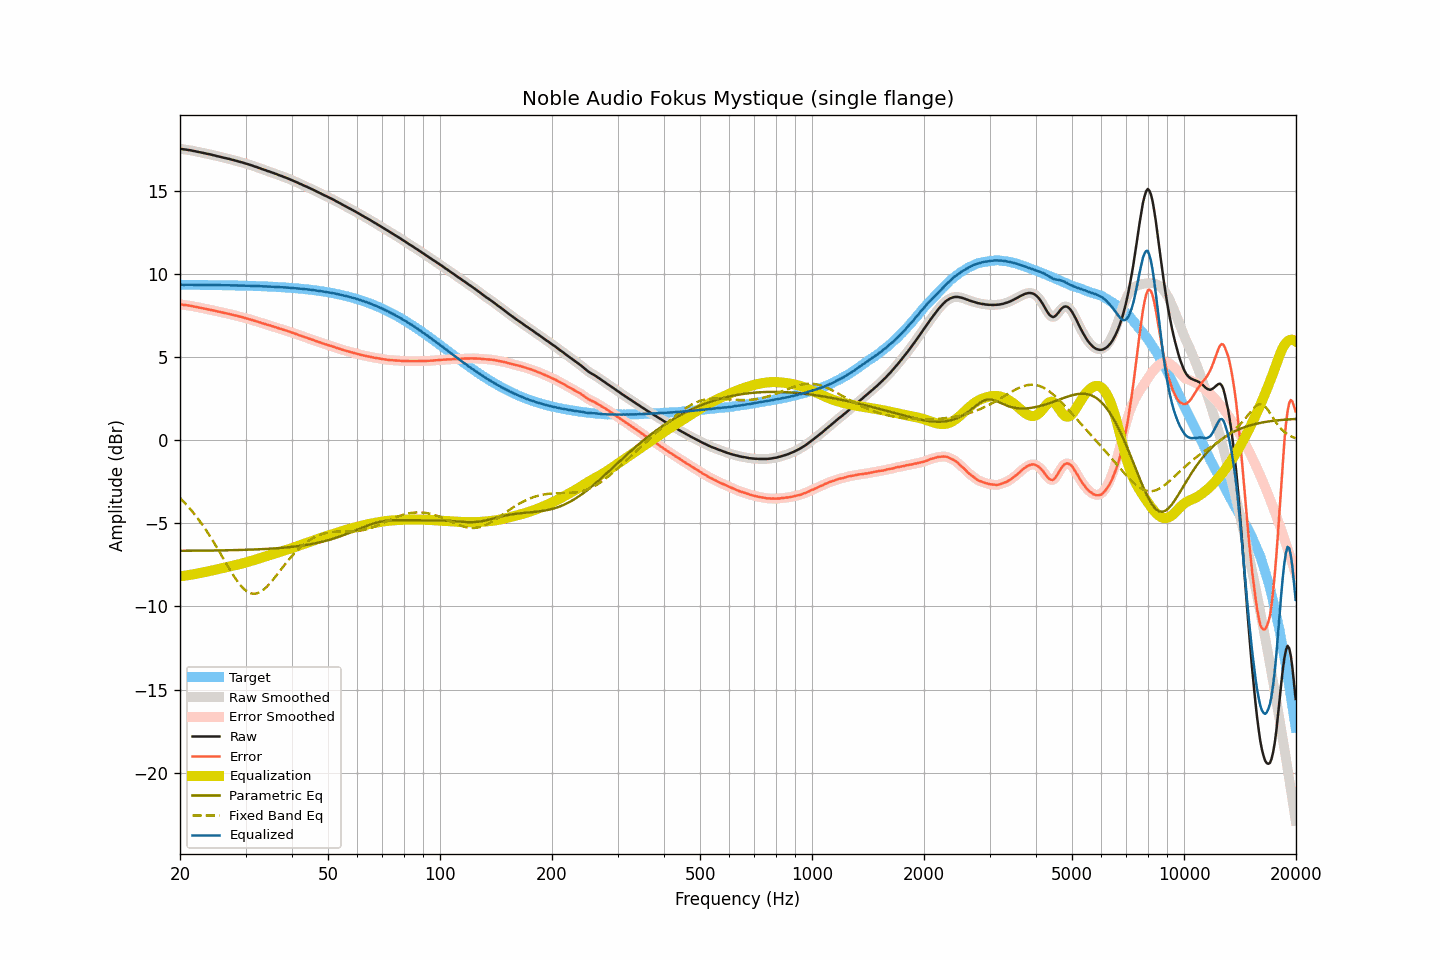

Source data for this figure (header and first rows):
frequency, raw, smoothed, error, error_smoothed, equalization, parametric_eq, fixed_band_eq, equalized_raw, equalized_smoothed, target
20.00, 17.55, 17.55, 8.18, 8.19, -8.19, -6.65, -3.48, 9.36, 9.36, 9.36
20.20, 17.54, 17.54, 8.18, 8.17, -8.17, -6.65, -3.57, 9.37, 9.36, 9.36
20.40, 17.52, 17.52, 8.16, 8.16, -8.16, -6.65, -3.67, 9.36, 9.36, 9.36
20.61, 17.51, 17.51, 8.15, 8.15, -8.15, -6.65, -3.77, 9.36, 9.36, 9.36
20.81, 17.50, 17.50, 8.14, 8.13, -8.13, -6.65, -3.87, 9.36, 9.36, 9.36
21.02, 17.48, 17.48, 8.12, 8.12, -8.12, -6.65, -3.98, 9.36, 9.36, 9.36
21.23, 17.47, 17.47, 8.11, 8.11, -8.10, -6.65, -4.09, 9.37, 9.36, 9.36
21.44, 17.45, 17.45, 8.09, 8.09, -8.09, -6.65, -4.21, 9.36, 9.36, 9.36
21.66, 17.43, 17.43, 8.07, 8.07, -8.07, -6.65, -4.32, 9.36, 9.36, 9.36
21.87, 17.41, 17.41, 8.05, 8.05, -8.05, -6.64, -4.44, 9.36, 9.36, 9.36
22.09, 17.39, 17.39, 8.03, 8.03, -8.03, -6.64, -4.57, 9.36, 9.36, 9.36
22.31, 17.37, 17.37, 8.01, 8.01, -8.01, -6.64, -4.69, 9.35, 9.36, 9.36
22.54, 17.35, 17.35, 7.99, 7.99, -7.99, -6.64, -4.82, 9.35, 9.35, 9.36
22.76, 17.33, 17.33, 7.97, 7.97, -7.98, -6.64, -4.96, 9.35, 9.35, 9.35
22.99, 17.31, 17.31, 7.96, 7.96, -7.96, -6.64, -5.09, 9.35, 9.35, 9.35
23.22, 17.29, 17.29, 7.94, 7.94, -7.94, -6.64, -5.23, 9.35, 9.35, 9.35
23.45, 17.27, 17.27, 7.92, 7.92, -7.92, -6.64, -5.38, 9.35, 9.35, 9.35
23.69, 17.25, 17.25, 7.90, 7.90, -7.90, -6.64, -5.52, 9.35, 9.35, 9.35
23.92, 17.23, 17.23, 7.88, 7.88, -7.88, -6.64, -5.67, 9.35, 9.35, 9.35
24.16, 17.21, 17.21, 7.86, 7.86, -7.86, -6.63, -5.82, 9.35, 9.35, 9.35
24.40, 17.18, 17.18, 7.83, 7.84, -7.84, -6.63, -5.98, 9.34, 9.35, 9.35
24.65, 17.16, 17.16, 7.81, 7.81, -7.81, -6.63, -6.14, 9.35, 9.34, 9.35
24.89, 17.14, 17.13, 7.79, 7.79, -7.79, -6.63, -6.30, 9.35, 9.34, 9.34
25.14, 17.11, 17.11, 7.77, 7.77, -7.77, -6.63, -6.46, 9.34, 9.34, 9.34
25.39, 17.09, 17.09, 7.75, 7.75, -7.75, -6.63, -6.62, 9.34, 9.34, 9.34
25.65, 17.07, 17.06, 7.73, 7.72, -7.73, -6.63, -6.79, 9.34, 9.34, 9.34
25.91, 17.04, 17.04, 7.70, 7.70, -7.71, -6.62, -6.96, 9.33, 9.34, 9.34
26.16, 17.02, 17.02, 7.68, 7.68, -7.68, -6.62, -7.12, 9.33, 9.34, 9.34
26.43, 17.00, 17.00, 7.66, 7.66, -7.66, -6.62, -7.29, 9.34, 9.34, 9.34
26.69, 16.98, 16.98, 7.65, 7.64, -7.64, -6.62, -7.45, 9.34, 9.34, 9.33
26.96, 16.95, 16.95, 7.62, 7.62, -7.62, -6.62, -7.62, 9.33, 9.33, 9.33
27.23, 16.93, 16.93, 7.60, 7.60, -7.60, -6.62, -7.78, 9.33, 9.33, 9.33
27.50, 16.90, 16.90, 7.57, 7.57, -7.57, -6.61, -7.94, 9.32, 9.33, 9.33
27.77, 16.88, 16.88, 7.55, 7.55, -7.55, -6.61, -8.09, 9.33, 9.33, 9.33
28.05, 16.85, 16.85, 7.52, 7.53, -7.53, -6.61, -8.25, 9.32, 9.32, 9.32
28.33, 16.83, 16.83, 7.51, 7.50, -7.50, -6.61, -8.39, 9.32, 9.32, 9.32
28.62, 16.80, 16.80, 7.48, 7.48, -7.48, -6.60, -8.52, 9.32, 9.32, 9.32
28.90, 16.77, 16.77, 7.45, 7.46, -7.46, -6.60, -8.65, 9.31, 9.32, 9.32
29.19, 16.75, 16.75, 7.43, 7.43, -7.43, -6.60, -8.77, 9.32, 9.32, 9.32
29.48, 16.72, 16.72, 7.41, 7.41, -7.41, -6.60, -8.87, 9.31, 9.31, 9.31
29.78, 16.69, 16.69, 7.38, 7.38, -7.38, -6.59, -8.97, 9.31, 9.31, 9.31
30.08, 16.66, 16.66, 7.35, 7.35, -7.35, -6.59, -9.05, 9.31, 9.31, 9.31
30.38, 16.63, 16.63, 7.32, 7.32, -7.33, -6.59, -9.12, 9.30, 9.30, 9.31
30.68, 16.60, 16.60, 7.30, 7.30, -7.30, -6.58, -9.17, 9.30, 9.30, 9.30
30.99, 16.57, 16.57, 7.27, 7.27, -7.27, -6.58, -9.21, 9.30, 9.30, 9.30
31.30, 16.54, 16.54, 7.24, 7.24, -7.24, -6.58, -9.23, 9.30, 9.30, 9.30
31.61, 16.50, 16.50, 7.21, 7.21, -7.21, -6.57, -9.24, 9.29, 9.29, 9.29
31.93, 16.47, 16.47, 7.18, 7.18, -7.18, -6.57, -9.23, 9.29, 9.29, 9.29
32.24, 16.44, 16.44, 7.15, 7.15, -7.15, -6.56, -9.21, 9.29, 9.29, 9.29
32.57, 16.40, 16.40, 7.12, 7.12, -7.12, -6.56, -9.17, 9.28, 9.28, 9.28
32.89, 16.37, 16.37, 7.09, 7.09, -7.09, -6.56, -9.12, 9.28, 9.28, 9.28
33.22, 16.33, 16.33, 7.05, 7.06, -7.06, -6.55, -9.06, 9.27, 9.27, 9.28
33.55, 16.30, 16.30, 7.03, 7.03, -7.03, -6.55, -8.99, 9.27, 9.27, 9.27
33.89, 16.27, 16.26, 7.00, 7.00, -7.00, -6.54, -8.90, 9.27, 9.27, 9.27
34.23, 16.23, 16.23, 6.97, 6.97, -6.97, -6.54, -8.81, 9.26, 9.26, 9.26
34.57, 16.20, 16.20, 6.94, 6.94, -6.94, -6.53, -8.71, 9.26, 9.26, 9.26
34.92, 16.17, 16.17, 6.92, 6.91, -6.91, -6.52, -8.61, 9.26, 9.26, 9.25
35.27, 16.13, 16.13, 6.88, 6.88, -6.88, -6.52, -8.49, 9.25, 9.25, 9.25
35.62, 16.10, 16.10, 6.85, 6.85, -6.85, -6.51, -8.37, 9.25, 9.25, 9.24
35.97, 16.06, 16.06, 6.82, 6.82, -6.82, -6.51, -8.25, 9.24, 9.24, 9.24
... 635 more rows
